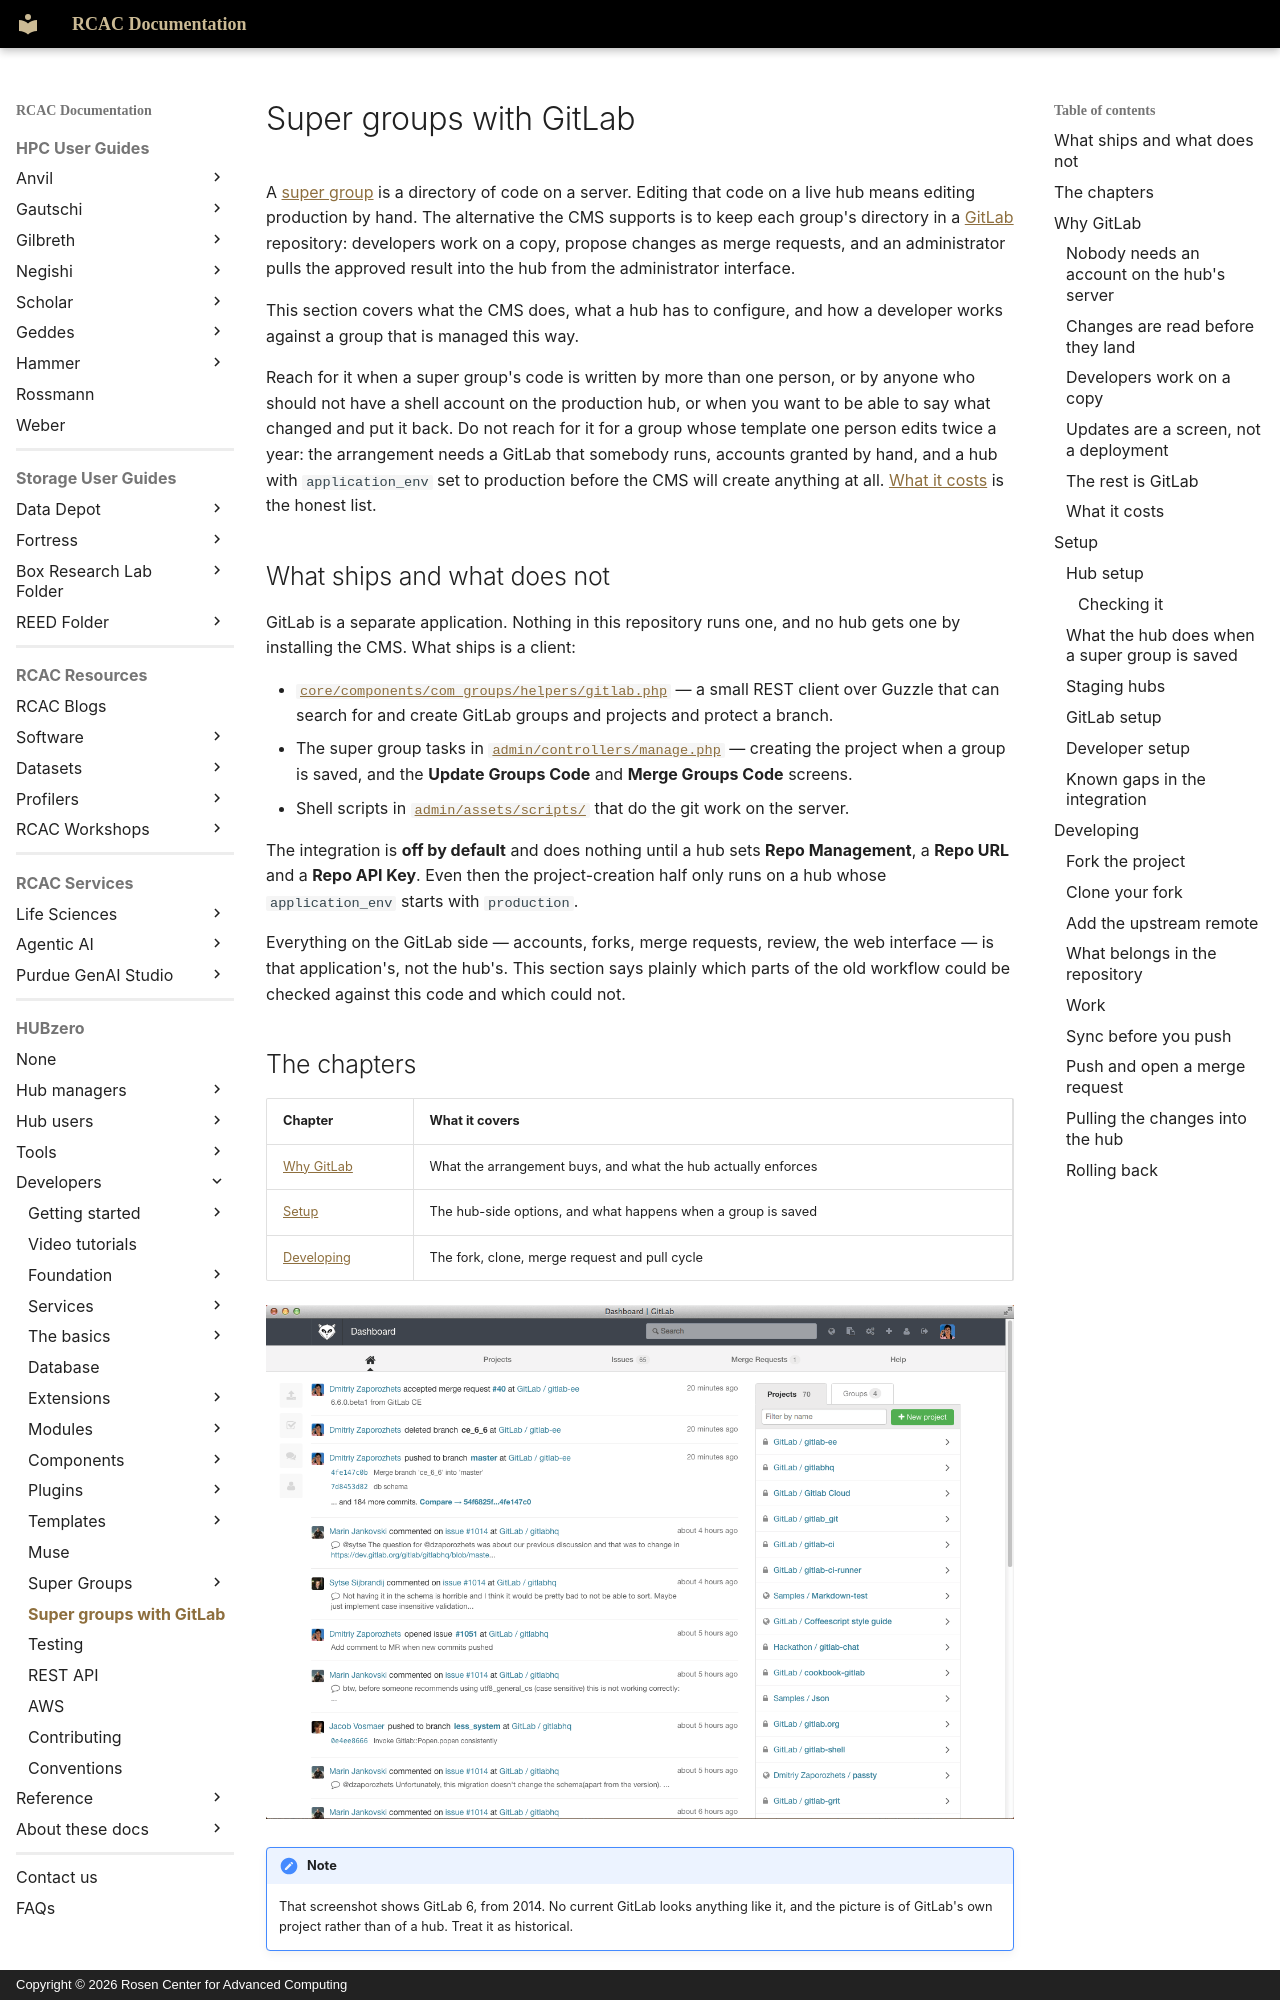

repository: PurdueRCAC/RCAC-Docs · page: hubzero/developers/supergroups-gitlab/index.html · generator: mkdocs · copyright: Copyright © 2026 Rosen Center for Advanced Computing

---
tags:
- HUBzero
render_macros: false
hubzero:
  upstream: docs/developers/14-supergroups-gitlab.md
  commit: 9c1a8c678002bdfb41860f90915a3589ab60339e
  status: rewritten
  reviewed-against: 2.4-main @ 348f0057c2
  reviewed: '2026-09-10'
  screenshots: stale
  source: https://help.hubzero.org/documentation/240/webdevs/supergroups_gitlab
  source-id: '3527'
  modified: '2014-09-10'
---

# Super groups with GitLab

A [super group](supergroups/index.md) is a directory of code on a
server. Editing that code on a live hub means editing production by hand.
The alternative the CMS supports is to keep each group's directory in a
[GitLab](https://about.gitlab.com/) repository: developers work on a copy,
propose changes as merge requests, and an administrator pulls the approved
result into the hub from the administrator interface.

This section covers what the CMS does, what a hub has to configure, and how a
developer works against a group that is managed this way.

Reach for it when a super group's code is written by more than one person, or
by anyone who should not have a shell account on the production hub, or when
you want to be able to say what changed and put it back. Do not reach for it
for a group whose template one person edits twice a year: the arrangement
needs a GitLab that somebody runs, accounts granted by hand, and a hub with
`application_env` set to production before the CMS will create anything at
all. [What it costs](#what-it-costs) is the honest list.

## What ships and what does not

GitLab is a separate application. Nothing in this repository runs one, and no
hub gets one by installing the CMS. What ships is a client:

- [`core/components/com_groups/helpers/gitlab.php`](https://github.com/hubzero/hubzero-cms/blob/9c1a8c678002bdfb41860f90915a3589ab60339e/core/components/com_groups/helpers/gitlab.php)
    — a small REST client over Guzzle that can search for and create GitLab
    groups and projects and protect a branch.
- The super group tasks in
    [`admin/controllers/manage.php`](https://github.com/hubzero/hubzero-cms/blob/9c1a8c678002bdfb41860f90915a3589ab60339e/core/components/com_groups/admin/controllers/manage.php)
    — creating the project when a group is saved, and the **Update Groups Code**
    and **Merge Groups Code** screens.
- Shell scripts in
    [`admin/assets/scripts/`](https://github.com/hubzero/hubzero-cms/tree/9c1a8c678002bdfb41860f90915a3589ab60339e/core/components/com_groups/admin/assets/scripts)
    that do the git work on the server.

The integration is **off by default** and does nothing until a hub sets
**Repo Management**, a **Repo URL** and a **Repo API Key**. Even then the
project-creation half only runs on a hub whose `application_env` starts with
`production`.

Everything on the GitLab side — accounts, forks, merge requests, review, the
web interface — is that application's, not the hub's. This section says
plainly which parts of the old workflow could be checked against this code
and which could not.

## The chapters

| Chapter | What it covers |
|---|---|
| [Why GitLab](#why-gitlab) | What the arrangement buys, and what the hub actually enforces |
| [Setup](#setup) | The hub-side options, and what happens when a group is saved |
| [Developing](#developing) | The fork, clone, merge request and pull cycle |

![The GitLab dashboard as it looked when this workflow was written](/assets/images/hubzero/developers/media/supergroups-gitlab-gitlab.png)

!!! note
    That screenshot shows GitLab 6, from 2014. No current GitLab looks
    anything like it, and the picture is of GitLab's own project rather than of
    a hub. Treat it as historical.
